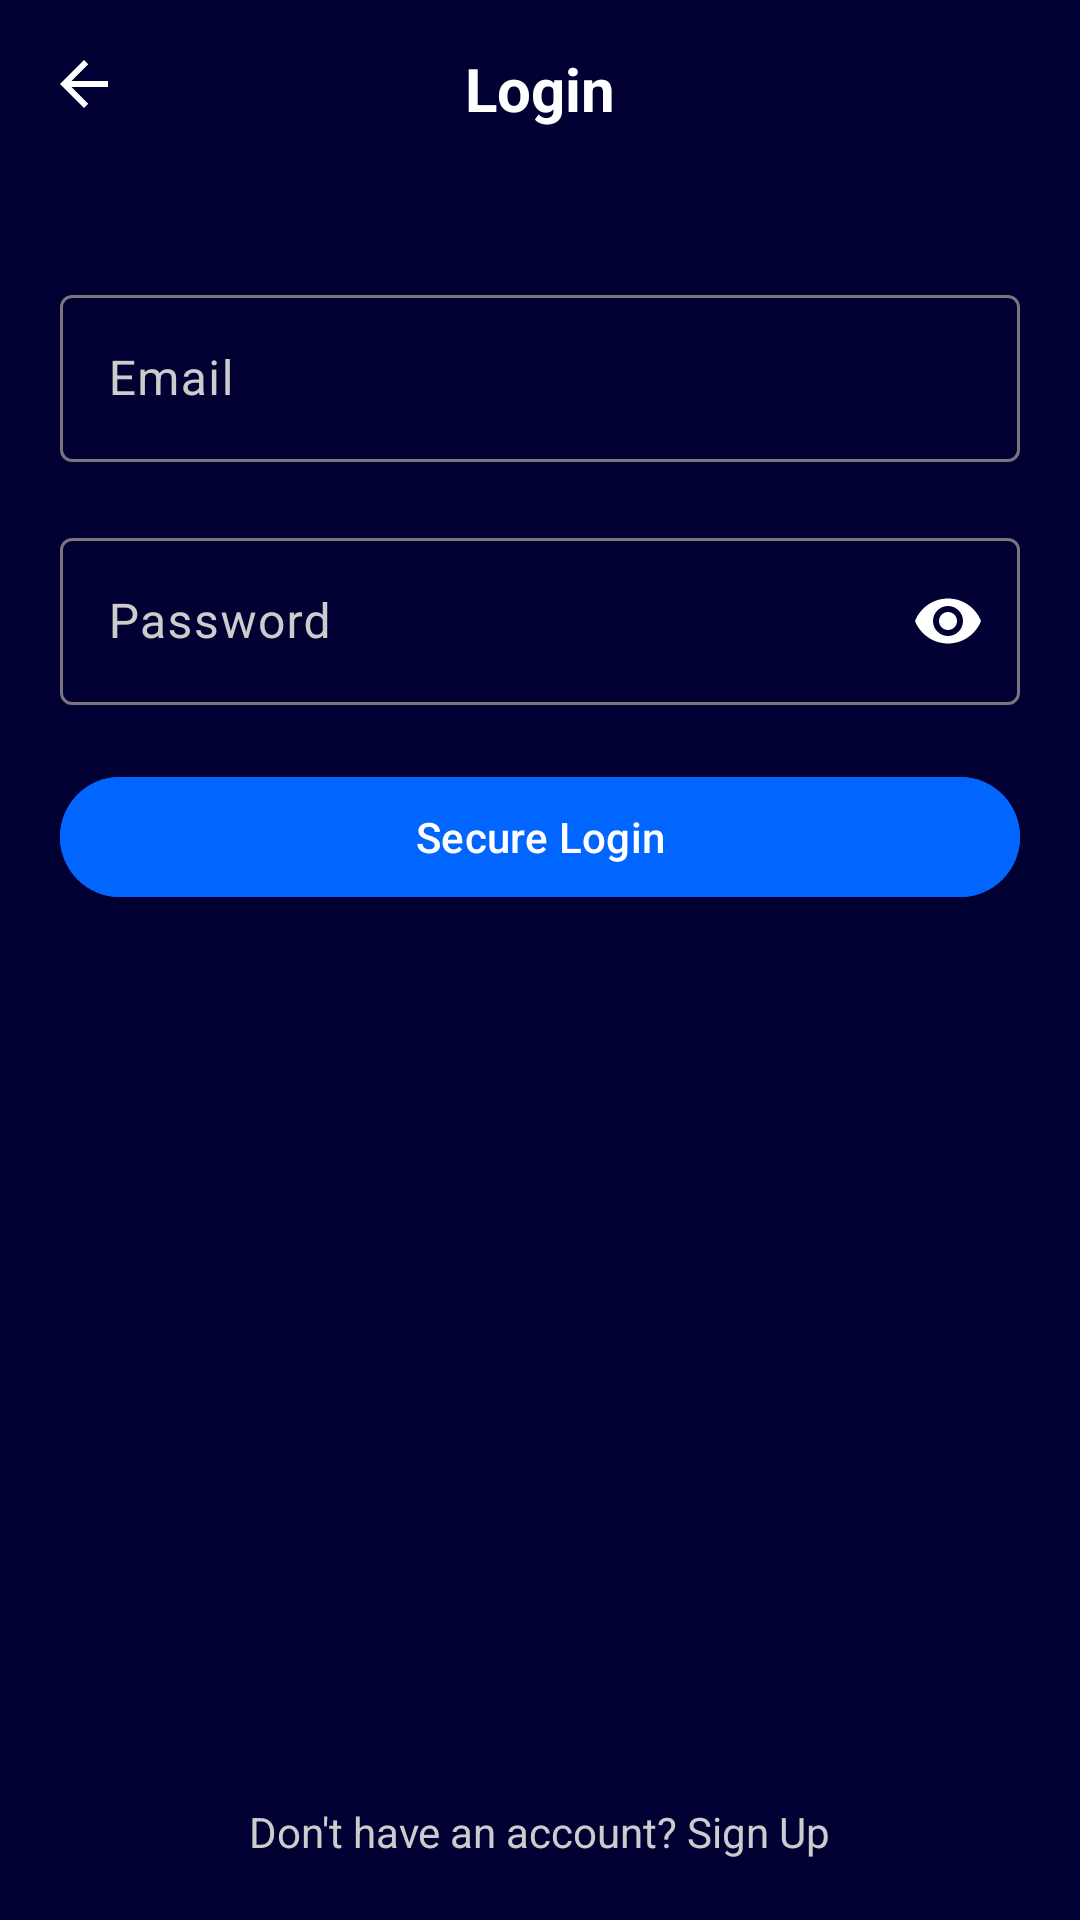

Layout XML and referenced resources for this Android screen:
<!-- AndroidManifest.xml: application theme Theme.FinalApp -->
<!-- res/layout/login_slide.xml -->
<?xml version="1.0" encoding="utf-8"?>
<RelativeLayout xmlns:android="http://schemas.android.com/apk/res/android"
    xmlns:app="http://schemas.android.com/apk/res-auto"
    xmlns:tools="http://schemas.android.com/tools"
    android:layout_width="match_parent"
    android:layout_height="match_parent"
    android:background="#000033"
    tools:context=".LoginSlide">

    <ImageView
        android:id="@+id/back_arrow"
        android:layout_width="24dp"
        android:layout_height="24dp"
        android:layout_alignParentStart="true"
        android:layout_alignParentTop="true"
        android:layout_margin="16dp"
        android:src="@drawable/ic_arrow_back"
        app:tint="@android:color/white" />

    <TextView
        android:id="@+id/login_title"
        android:layout_width="wrap_content"
        android:layout_height="wrap_content"
        android:layout_centerHorizontal="true"
        android:layout_marginTop="16dp"
        android:text="Login"
        android:textColor="@android:color/white"
        android:textSize="20sp"
        android:textStyle="bold" />

    <com.google.android.material.textfield.TextInputLayout
        android:id="@+id/email_input_layout"
        android:layout_width="match_parent"
        android:layout_height="wrap_content"
        android:layout_below="@+id/login_title"
        android:layout_marginHorizontal="20dp"
        android:layout_marginTop="50dp"
        android:textColorHint="#cccccc">

        <com.google.android.material.textfield.TextInputEditText
            android:id="@+id/email_input"
            android:layout_width="match_parent"
            android:layout_height="wrap_content"
            android:hint="Email"
            android:inputType="textEmailAddress"
            android:textColor="@android:color/white" />

    </com.google.android.material.textfield.TextInputLayout>

    <com.google.android.material.textfield.TextInputLayout
        android:id="@+id/password_input_layout"
        android:layout_width="match_parent"
        android:layout_height="wrap_content"
        android:layout_below="@id/email_input_layout"
        android:layout_marginHorizontal="20dp"
        android:layout_marginTop="20dp"
        android:textColorHint="#cccccc"
        app:passwordToggleEnabled="true"
        app:passwordToggleTint="@android:color/white">

        <com.google.android.material.textfield.TextInputEditText
            android:id="@+id/password_input"
            android:layout_width="match_parent"
            android:layout_height="wrap_content"
            android:hint="Password"
            android:inputType="textPassword"
            android:textColor="@android:color/white" />

    </com.google.android.material.textfield.TextInputLayout>

    <com.google.android.material.button.MaterialButton
        android:id="@+id/secure_login_button"
        android:layout_width="match_parent"
        android:layout_height="wrap_content"
        android:layout_below="@id/password_input_layout"
        android:layout_marginHorizontal="20dp"
        android:layout_marginTop="20dp"
        android:backgroundTint="#0066ff"
        android:text="Secure Login"
        android:textColor="@android:color/white"
        app:cornerRadius="24dp" />

    <TextView
        android:id="@+id/sign_up_text"
        android:layout_width="wrap_content"
        android:layout_height="wrap_content"
        android:layout_alignParentBottom="true"
        android:layout_centerHorizontal="true"
        android:layout_marginBottom="20dp"
        android:text="Don't have an account? Sign Up"
        android:textColor="#cccccc" />

</RelativeLayout>
<!-- resources referenced by this layout -->
<resources>
  <!-- drawable ic_arrow_back (drawable) -->
  <vector xmlns:android="http://schemas.android.com/apk/res/android"
      android:width="24dp"
      android:height="24dp"
      android:viewportWidth="24"
      android:viewportHeight="24">
    <path
        android:fillColor="@android:color/white"
        android:pathData="M20,11H7.83l5.59,-5.59L12,4l-8,8 8,8 1.41,-1.41L7.83,13H20v-2z" />
  </vector>
  <style name="Theme.FinalApp" parent="Base.Theme.FinalApp" />
  <style name="Base.Theme.FinalApp" parent="Theme.Material3.DayNight.NoActionBar">
          
          <item name="materialButtonStyle">@style/Widget.App.Button</item>
      </style>
  <style name="Widget.App.Button" parent="Widget.Material3.Button">
          <item name="cornerRadius">24dp</item>
      </style>
</resources>
